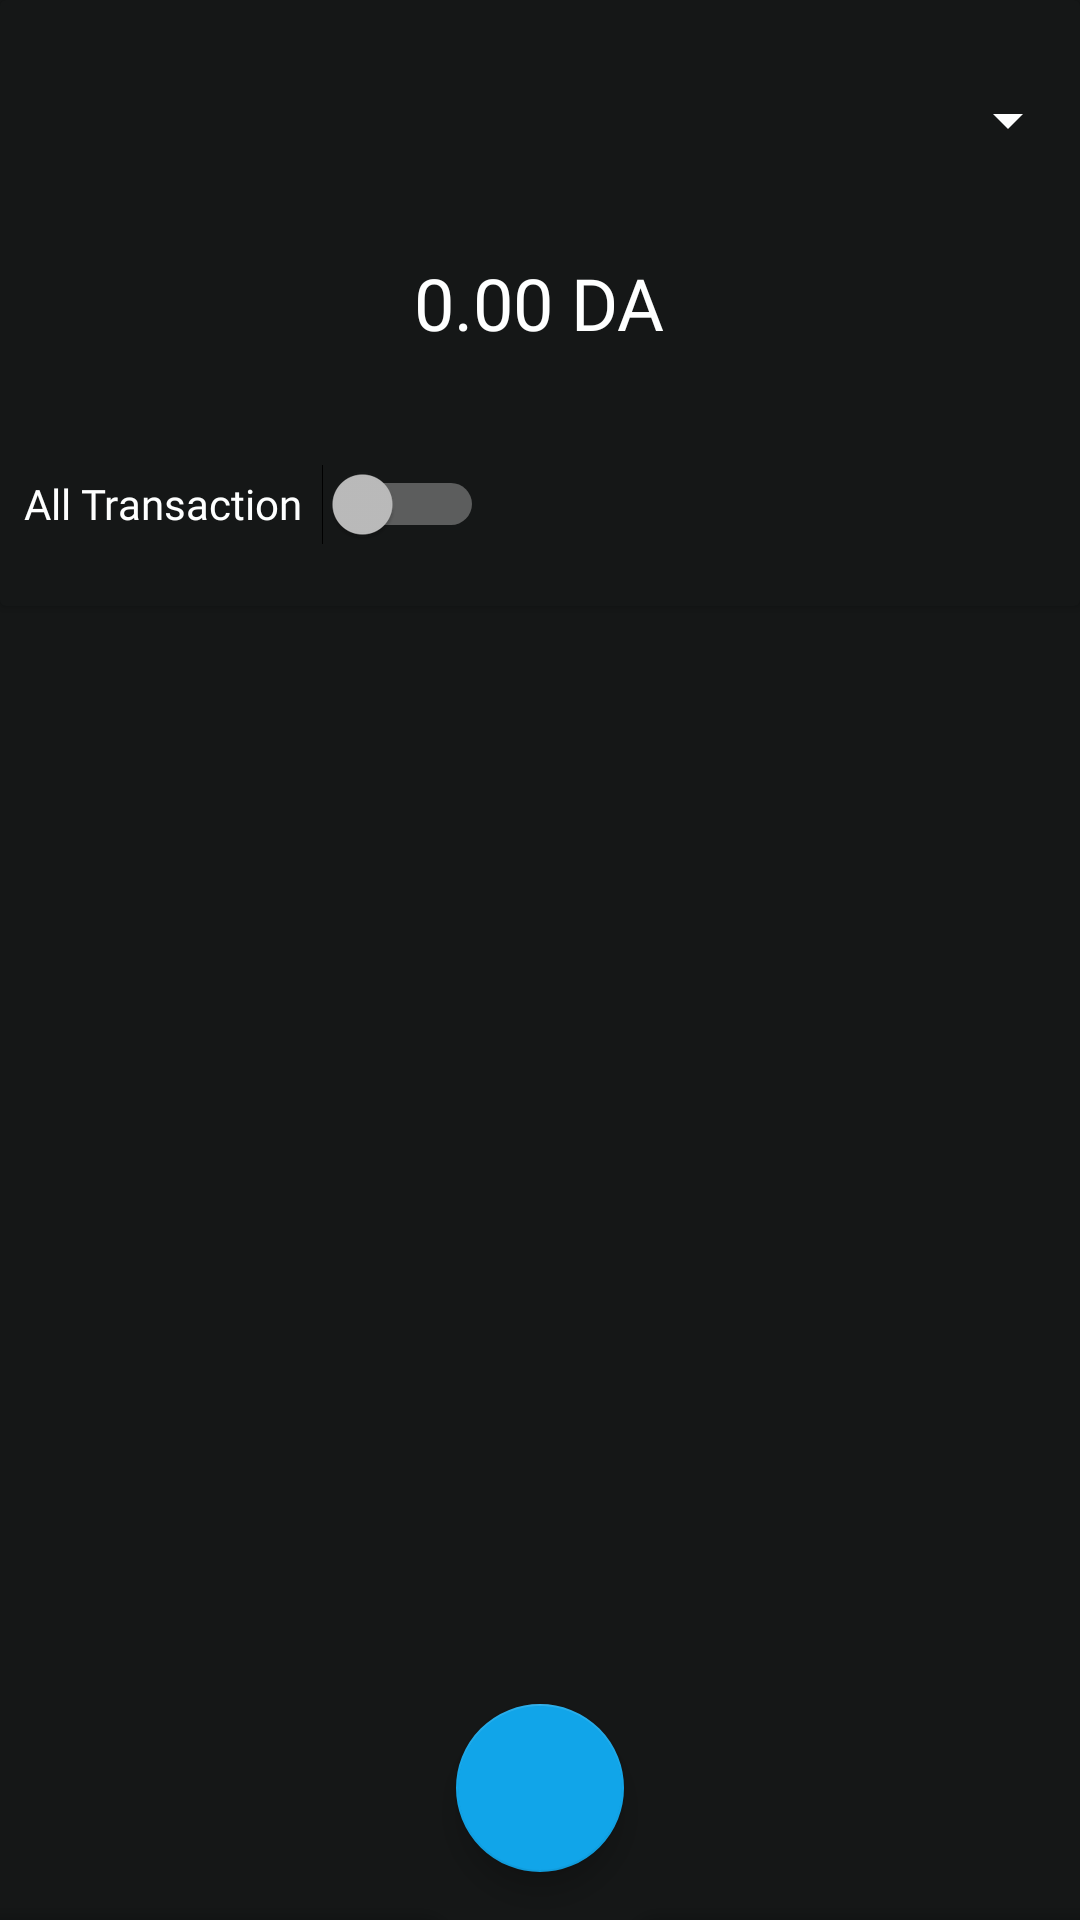

Write the Android layout XML for this screen, with the resource values it uses.
<!-- AndroidManifest.xml: application theme Theme.MyDebts -->
<!-- res/layout/activity_main.xml -->
<?xml version="1.0" encoding="utf-8"?>
<androidx.coordinatorlayout.widget.CoordinatorLayout xmlns:android="http://schemas.android.com/apk/res/android"
    xmlns:app="http://schemas.android.com/apk/res-auto"
    xmlns:tools="http://schemas.android.com/tools"
    android:layout_width="match_parent"
    android:layout_height="match_parent"
    android:background="@color/black1"
    tools:context="com.example.mydebts.MainActivity">

    <androidx.constraintlayout.widget.ConstraintLayout
        android:layout_width="match_parent"
        android:layout_height="match_parent">

        <androidx.cardview.widget.CardView
            android:id="@+id/cardView"
            android:layout_width="0dp"
            android:layout_height="202dp"
            app:cardBackgroundColor="@color/black1"
            app:layout_constraintEnd_toEndOf="parent"
            app:layout_constraintHorizontal_bias="0.0"
            app:layout_constraintStart_toStartOf="parent"
            app:layout_constraintTop_toTopOf="parent">

            <Spinner
                android:id="@+id/sp_account"
                android:layout_width="match_parent"
                android:layout_height="wrap_content"
                android:layout_gravity="center|top"
                android:layout_marginTop="16dp"
                android:backgroundTint="@color/white"
                android:contentDescription="@string/account"
                android:gravity="center"
                android:minHeight="48dp"
                android:textAlignment="center" />

            <Switch
                android:id="@+id/sw_balance"
                android:layout_width="wrap_content"
                android:layout_height="48dp"
                android:layout_gravity="bottom"
                android:layout_marginStart="8dp"
                android:layout_marginBottom="10dp"
                android:fontFamily="@font/sebino_bold"
                android:text="All Transaction  "
                android:textColor="@color/white" />

            <TextView
                android:id="@+id/tv_balance"
                android:layout_width="wrap_content"
                android:layout_height="48dp"
                android:layout_gravity="center"
                android:fontFamily="@font/sebino_bold"
                android:gravity="center"
                android:text="0.00 DA"
                android:textColor="@color/white"
                android:textSize="24sp" />
        </androidx.cardview.widget.CardView>

        <androidx.core.widget.NestedScrollView
            android:id="@+id/nestedScrollView"
            android:layout_width="0dp"
            android:layout_height="0dp"
            android:clipToPadding="false"
            android:paddingBottom="100dp"
            app:layout_constraintBottom_toBottomOf="parent"
            app:layout_constraintEnd_toEndOf="parent"
            app:layout_constraintHorizontal_bias="1.0"
            app:layout_constraintStart_toStartOf="parent"
            app:layout_constraintTop_toBottomOf="@+id/cardView">

            <androidx.recyclerview.widget.RecyclerView
                android:id="@+id/Debts_liste"
                android:layout_width="match_parent"
                android:layout_height="match_parent" />

        </androidx.core.widget.NestedScrollView>


    </androidx.constraintlayout.widget.ConstraintLayout>

    <com.google.android.material.bottomappbar.BottomAppBar
        android:id="@+id/bottomAppBar"
        style="@style/Widget.MaterialComponents.BottomAppBar.Colored"
        android:layout_width="match_parent"
        android:layout_height="0dp"
        android:layout_gravity="bottom" />

    <com.google.android.material.floatingactionbutton.FloatingActionButton
        android:id="@+id/btn_add_new_item"
        android:layout_width="wrap_content"
        android:layout_height="wrap_content"
        android:contentDescription="Add"
        app:layout_anchor="@id/bottomAppBar"
        app:srcCompat="@drawable/ic_swap" />

</androidx.coordinatorlayout.widget.CoordinatorLayout>
<!-- resources referenced by this layout -->
<resources>
  <color name="black1">#151717</color>
  <color name="white">#FEFFFF</color>
  <string name="account">
       Bank
  
      </string>
  <style name="Theme.MyDebts" parent="Theme.MaterialComponents.NoActionBar">
          
          <item name="colorPrimary">@color/purple_500</item>
          <item name="colorPrimaryVariant">@color/purple_700</item>
          <item name="colorOnPrimary">@color/white</item>
          
          <item name="colorSecondary">@color/teal_200</item>
          <item name="colorSecondaryVariant">@color/teal_700</item>
          <item name="colorOnSecondary">@color/black</item>
          
          <item name="android:statusBarColor">?attr/colorPrimaryVariant</item>
          
      </style>
  <color name="purple_500">#2898F9</color>
  <color name="purple_700">#199BD7</color>
  <color name="teal_200">#11A5E9</color>
  <color name="teal_700">#11A5E9</color>
  <color name="black">#202427</color>
</resources>
